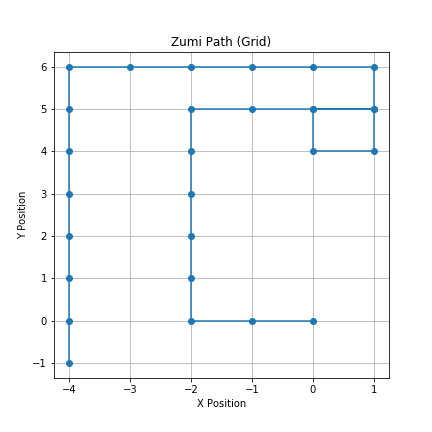

The table this chart was drawn from, first rows:
X, Y, Cumulative_Manhattan_Distance
-1, 0, 1
-2, 0, 2
-2, 1, 3
-2, 2, 4
-2, 3, 5
-2, 4, 6
-2, 5, 7
-1, 5, 8
0, 5, 9
1, 5, 10
1, 4, 11
0, 4, 12
0, 5, 13
1, 5, 14
1, 6, 15
0, 6, 16
-1, 6, 17
-2, 6, 18
-3, 6, 19
-4, 6, 20
-4, 5, 21
-4, 4, 22
-4, 3, 23
-4, 2, 24
-4, 1, 25
-4, 0, 26
-4, -1, 27
